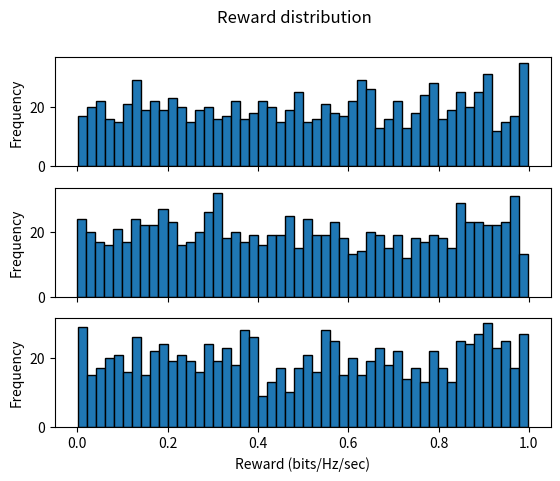

Generate this figure with matplotlib: (Note: this script raises an exception after producing the figure.)
"""plot the reward distribution (histogram) of users"""
import numpy as np
import matplotlib.pyplot as plt
import time


def plot_rwd_hist(Data):
    r"""
    :param: Data: input data, size(n_BS,n_slots)
    :return: None
    """
    Data = np.array(Data)
    n_BS = Data.shape[0]
    fig, ax = plt.subplots(n_BS,sharex=True)
    for i in range(n_BS):
        ax[i].hist(Data[i], bins=50, edgecolor='black',label=f"User {i}")  # Adjust 'bins' as needed
        ax[i].set_ylabel("Frequency")

    ax[n_BS-1].set_xlabel("Reward (bits/Hz/sec)")
    fig.suptitle("Reward distribution")
    time_finished = time.strftime("%H:%M:%S", time.localtime())
    plt.savefig(f"./figure/Reward_fig/fig_RwdHist_{time_finished}.pdf")
    plt.show()


if __name__ == "__main__":
    Data = np.random.rand(3, 1000)
    plot_rwd_hist(Data)
